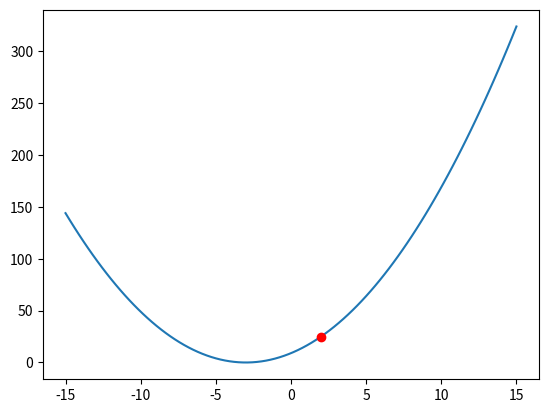
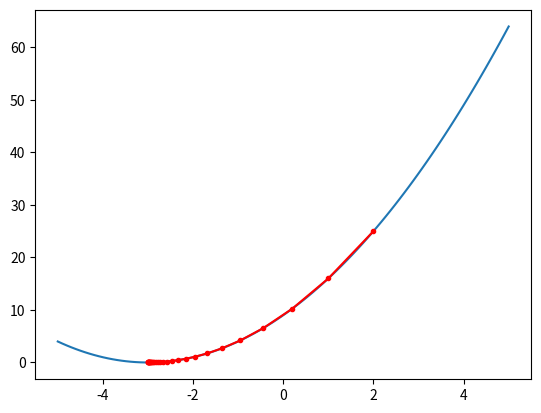

Python code for these plots, in order:
import numpy as np
import sympy as sym
from matplotlib import pyplot


def objective(x):
    return (x+3)**2

def derivative(x):
    return 2*(x + 3)



def gradient_descent(alpha, start, max_iter):
    x_list = list()
    x= start;
    x_list.append(x)
    for i in range(max_iter):
        gradient = derivative(x);
        x = x - (alpha*gradient);
        x_list.append(x);
    return x_list



x = sym.symbols('x')
expr = (x+3)**2.0;
grad = sym.Derivative(expr,x)
print("{}".format(grad.doit()))
grad.doit().subs(x,2)


def gradient_descent1(expr,alpha, start, max_iter):
    x_list = list()
    x = sym.symbols('x')
    grad = sym.Derivative(expr,x).doit()  
    x_val= start;
    x_list.append(x_val)
    for i in range(max_iter):
        gradient = grad.subs(x,x_val);
        x_val = x_val - (alpha*gradient);
        x_list.append(x_val);
    return x_list


alpha = 0.1       #Step_size
start = 2         #Starting point
max_iter = 30     #Limit on iterations
x = sym.symbols('x')
expr = (x+3)**2;   #target function



x_cordinate = np.linspace(-15,15,100)
pyplot.plot(x_cordinate,objective(x_cordinate))
pyplot.plot(2,objective(2),'ro')
pyplot.show()


X = gradient_descent(alpha,start,max_iter)

x_cordinate = np.linspace(-5,5,100)
pyplot.plot(x_cordinate,objective(x_cordinate))

X_arr = np.array(X)
pyplot.plot(X_arr, objective(X_arr), '.-', color='red')
pyplot.show()


X= gradient_descent1(expr,alpha,start,max_iter)
X_arr = np.array(X)

x_cordinate = np.linspace(-5,5,100)
pyplot.plot(x_cordinate,objective(x_cordinate))

X_arr = np.array(X)
pyplot.plot(X_arr, objective(X_arr), '.-', color='red')
pyplot.show()
